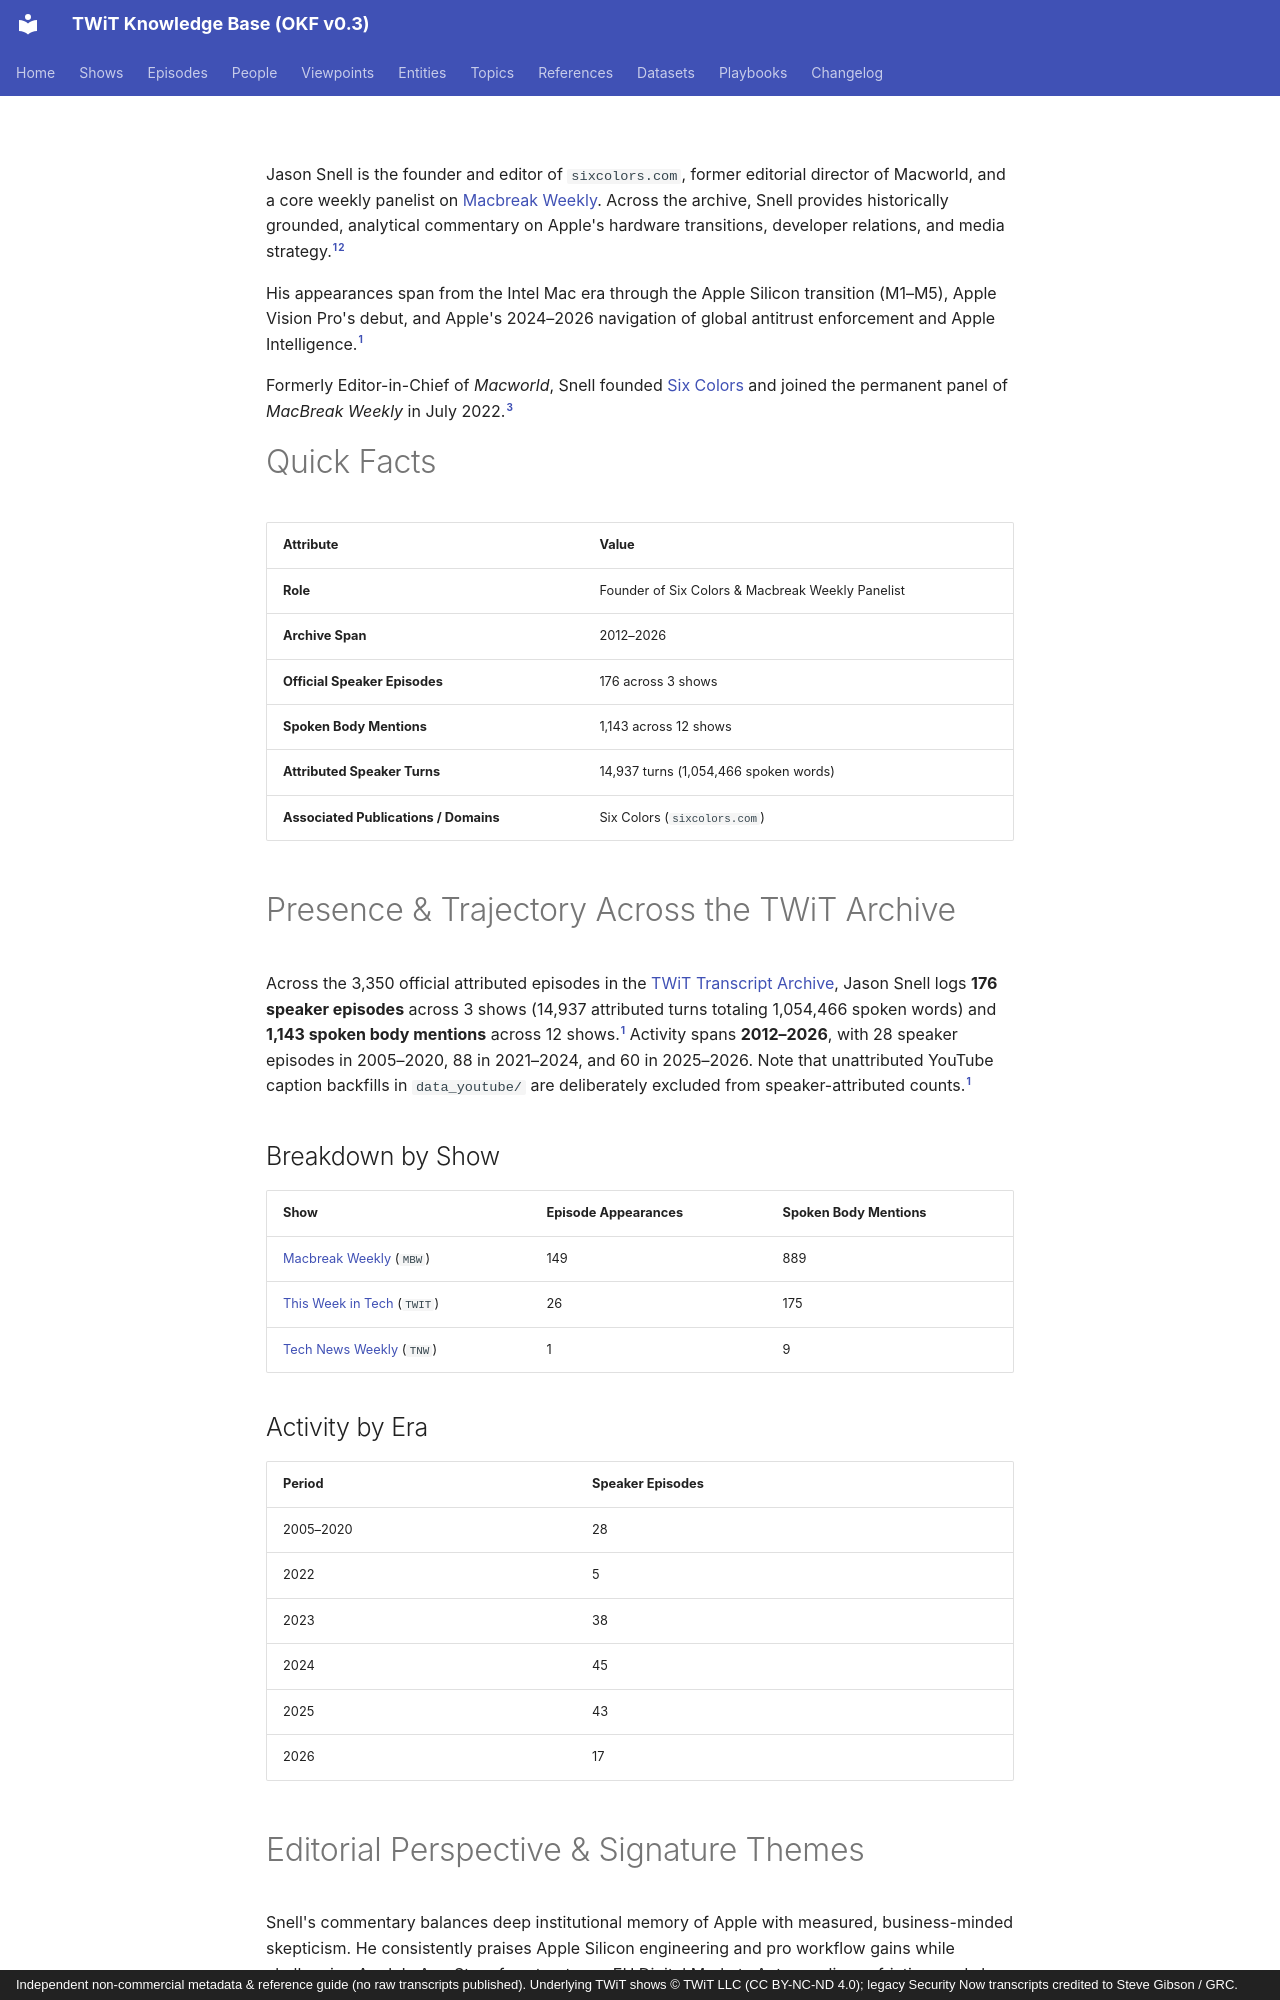

repository: jscott5811/twit-okf-site · page: people/jason-snell/index.html · generator: mkdocs · copyright: Independent non-commercial metadata & reference guide (no raw transcripts published). Underlying TWiT shows © TWiT LLC (CC BY-NC-ND 4.0); legacy Security Now transcripts credited to Steve Gibson / GRC.

---
type: person
title: "Jason Snell"
description: "Founder of Six Colors & Macbreak Weekly Panelist; appears as a speaker in 176 official episodes across 3 shows (2012–2026)."
tags: [person, panelist, apple, journalist]
generated: { by: "antigravity/gemini-4-neon-medium", at: "2026-11-23T22:55:00Z" }
sources:
  - id: archive-data
    resource: "local archive data/*_Transcripts_*.md"
    title: "Processed official TWiT transcript Markdown chunks (577 files, 3,350 episodes)"
  - id: dataset-doc
    resource: /datasets/twit-transcript-archive.md
    title: "TWiT Transcript Archive dataset specification"
  - id: official-site
    resource: https://sixcolors.com/
    title: "Six Colors official site"
---

Jason Snell is the founder and editor of `sixcolors.com`, former editorial director of Macworld, and a core weekly panelist on [Macbreak Weekly](../shows/mbw.md). Across the archive, Snell provides historically grounded, analytical commentary on Apple's hardware transitions, developer relations, and media strategy.[^archive-data][^dataset-doc]

His appearances span from the Intel Mac era through the Apple Silicon transition (M1–M5), Apple Vision Pro's debut, and Apple's 2024–2026 navigation of global antitrust enforcement and Apple Intelligence.[^archive-data]

Formerly Editor-in-Chief of *Macworld*, Snell founded [Six Colors](https://sixcolors.com/) and joined the permanent panel of *MacBreak Weekly* in July 2022.[^official-site]

# Quick Facts

| Attribute | Value |
|---|---|
| **Role** | Founder of Six Colors & Macbreak Weekly Panelist |
| **Archive Span** | 2012–2026 |
| **Official Speaker Episodes** | 176 across 3 shows |
| **Spoken Body Mentions** | 1,143 across 12 shows |
| **Attributed Speaker Turns** | 14,937 turns (1,054,466 spoken words) |
| **Associated Publications / Domains** | Six Colors (`sixcolors.com`) |

# Presence & Trajectory Across the TWiT Archive

Across the 3,350 official attributed episodes in the [TWiT Transcript Archive](../datasets/twit-transcript-archive.md), Jason Snell logs **176 speaker episodes** across 3 shows (14,937 attributed turns totaling 1,054,466 spoken words) and **1,143 spoken body mentions** across 12 shows.[^archive-data] Activity spans **2012–2026**, with 28 speaker episodes in 2005–2020, 88 in 2021–2024, and 60 in 2025–2026. Note that unattributed YouTube caption backfills in `data_youtube/` are deliberately excluded from speaker-attributed counts.[^archive-data]

## Breakdown by Show

| Show | Episode Appearances | Spoken Body Mentions |
|---|---|---|
| [Macbreak Weekly](../shows/mbw.md) (`MBW`) | 149 | 889 |
| [This Week in Tech](../shows/twit.md) (`TWIT`) | 26 | 175 |
| [Tech News Weekly](../shows/tnw.md) (`TNW`) | 1 | 9 |

## Activity by Era

| Period | Speaker Episodes |
|---|---|
| 2005–2020 | 28 |
| 2022 | 5 |
| 2023 | 38 |
| 2024 | 45 |
| 2025 | 43 |
| 2026 | 17 |

# Editorial Perspective & Signature Themes

Snell's commentary balances deep institutional memory of Apple with measured, business-minded skepticism. He consistently praises Apple Silicon engineering and pro workflow gains while challenging Apple's App Store fee structures, EU Digital Markets Act compliance friction, and slow rollout of generative AI features. In podcasting and media discussions, he brings practical production expertise, often evaluating tools like OpenAI Whisper and macOS automation utilities.[^archive-data]

- **Topics:** [Apple Ecosystem](../topics/apple-ecosystem.md) (38,824 co-occurring mentions), [Android and Mobile](../topics/android-and-mobile.md) (2,204 co-occurring mentions), [Hardware and Chips](../topics/hardware-and-chips.md) (1,957 co-occurring mentions), [Windows and Microsoft](../topics/windows-and-microsoft.md) (1,339 co-occurring mentions), [Tech Policy and Media](../topics/tech-policy-and-media.md) (1,210 co-occurring mentions).[^archive-data]
- **Entities:** [Apple](../entities/apple.md) (26,473 co-occurring mentions), [Google](../entities/google.md) (3,476 co-occurring mentions), [Meta and Social Platforms](../entities/meta-and-social-platforms.md) (1,949 co-occurring mentions), [Microsoft](../entities/microsoft.md) (911 co-occurring mentions), [Linux and FOSS Ecosystem](../entities/linux-and-foss.md) (454 co-occurring mentions).[^archive-data]
